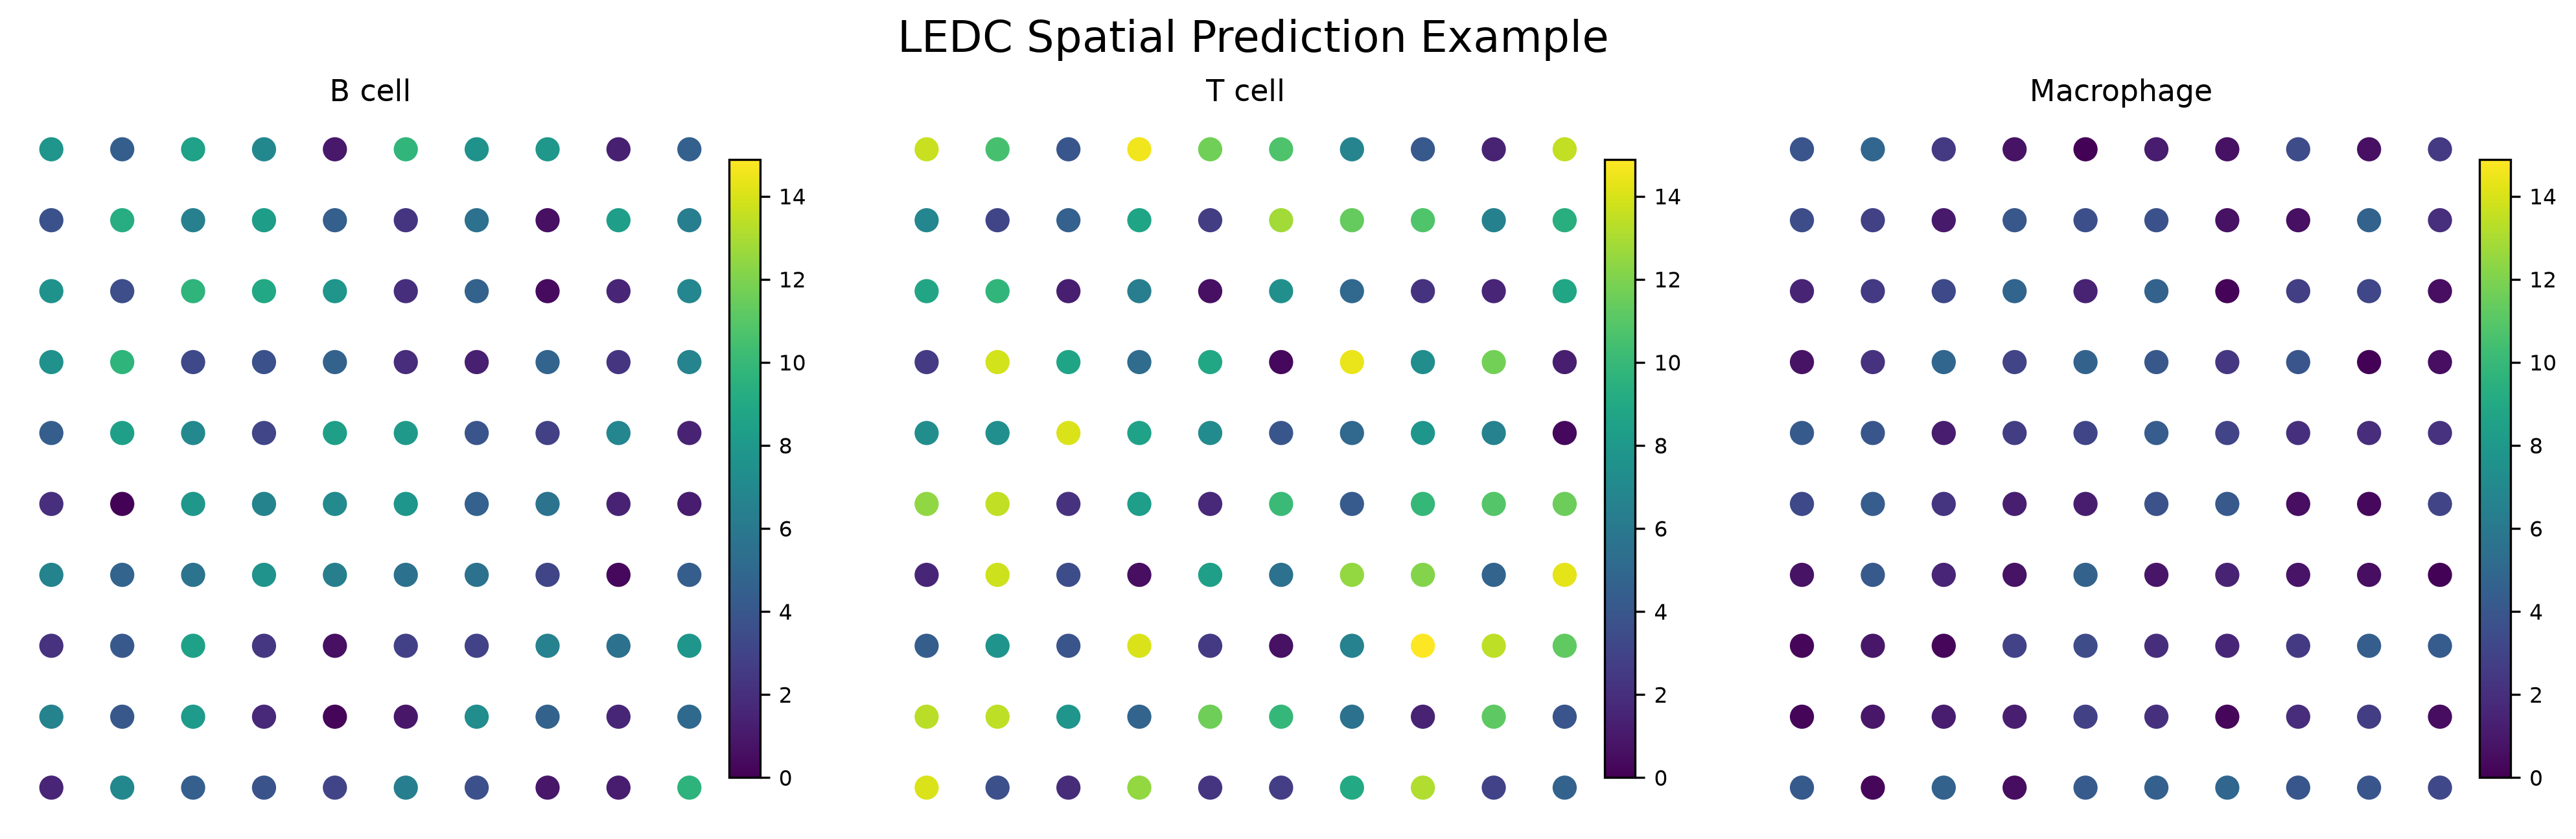

Write the Python code that produced this figure.

import matplotlib.pyplot as plt
import numpy as np
import pandas as pd

from ledc import plot_spatial

rng = np.random.default_rng(42)

# Create 100 spatial spots
spot_ids = [f"Spot_{i}" for i in range(100)]

positions = pd.DataFrame(
    {
        "pxl_col_in_fullres": np.tile(np.arange(10), 10),
        "pxl_row_in_fullres": np.repeat(np.arange(10), 10),
        "in_tissue": np.ones(100)
    },
    index=spot_ids
)

# Create synthetic cell-type abundance predictions
predictions = pd.DataFrame(
    {
        "B cell": rng.uniform(0, 10, 100),
        "T cell": rng.uniform(0, 15, 100),
        "Macrophage": rng.uniform(0, 5, 100)
    },
    index=spot_ids
)

# Generate spatial maps
fig = plot_spatial(
    predictions=predictions,
    positions=positions,
    cell_types=["B cell", "T cell", "Macrophage"],
    title="LEDC Spatial Prediction Example",
    shared_scale=True,
    ncols=3,
    point_size=80,
    save_path="examples/spatial_example.png"
)

plt.close(fig)

print("Spatial figure saved successfully!")
